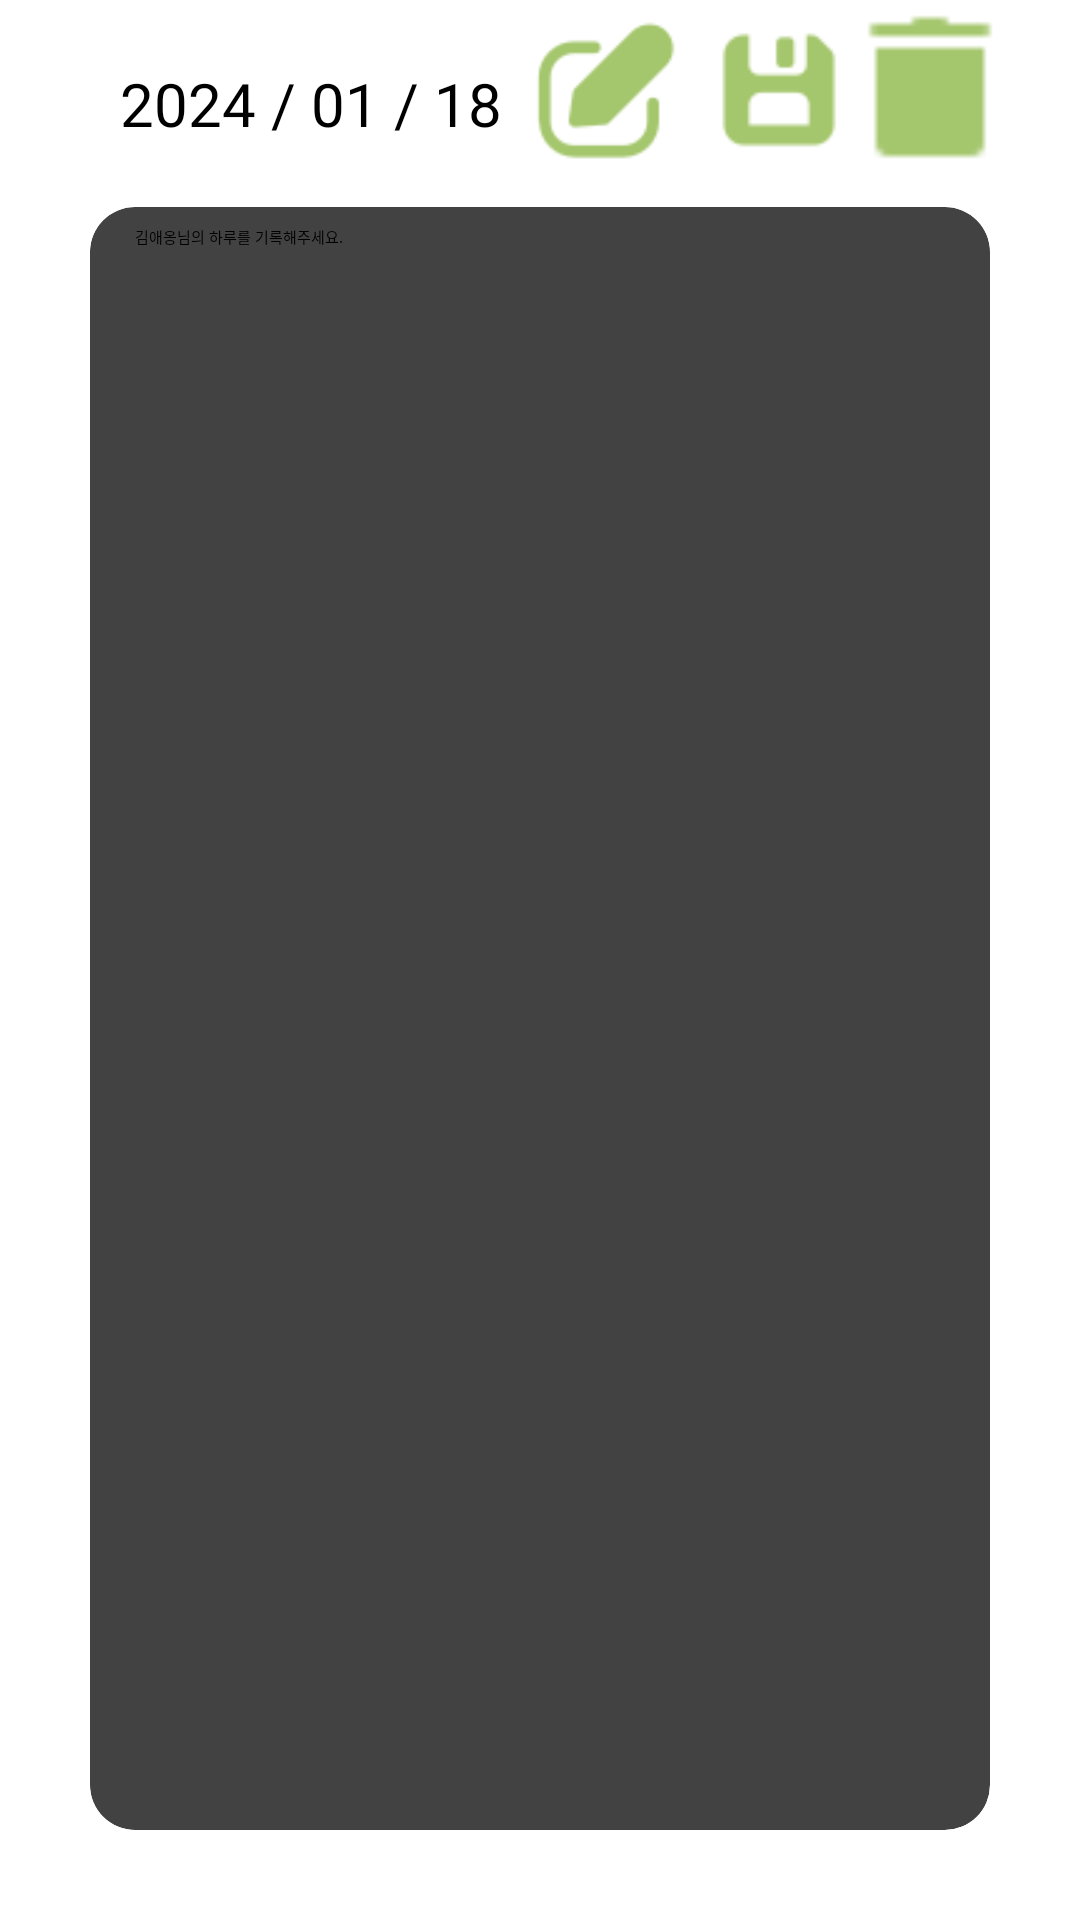

Here is an Android app screen rendered from its layout file. Give the layout XML and the strings, colors and styles it references.
<!-- AndroidManifest.xml: application theme Theme.Android -->
<!-- res/layout/fragment_diary.xml -->
<?xml version="1.0" encoding="utf-8"?>
<androidx.constraintlayout.widget.ConstraintLayout xmlns:android="http://schemas.android.com/apk/res/android"
    xmlns:app="http://schemas.android.com/apk/res-auto"
    xmlns:tools="http://schemas.android.com/tools"
    android:background="@color/white"
    android:layout_width="match_parent"
    android:layout_height="match_parent">

    <ImageView
        android:id="@+id/profile"
        android:layout_width="50dp"
        android:layout_height="49dp"
        android:layout_marginStart="30dp"
        android:layout_marginTop="10dp"
        app:layout_constraintStart_toStartOf="parent"
        app:layout_constraintTop_toTopOf="parent"
        />

    <LinearLayout
        android:layout_width="wrap_content"
        android:layout_height="wrap_content"
        app:layout_constraintStart_toStartOf="@id/profile"
        app:layout_constraintTop_toTopOf="@id/profile"
        app:layout_constraintBottom_toBottomOf="@id/profile"
        android:orientation="vertical"
        android:layout_marginStart="10dp"
        >

        <TextView
            android:id="@+id/date"
            android:fontFamily="@font/soyomaple"
            android:layout_width="wrap_content"
            android:layout_height="wrap_content"
            android:text="2024 / 01 / 18"
            android:textSize="20sp"
            />

    </LinearLayout>
    <ImageButton
        android:id="@+id/writeBtn"
        android:layout_width="55dp"
        android:layout_height="55dp"
        android:layout_marginTop="2.5dp"
        android:src="@drawable/icon_write"
        android:backgroundTint="@color/white"
        app:layout_constraintEnd_toStartOf="@+id/updateBtn"
        app:layout_constraintTop_toTopOf="parent"
        android:scaleType="centerCrop"

        />
    <ImageButton
        android:id="@+id/updateBtn"
        android:layout_width="60dp"
        android:layout_height="60dp"
        android:src="@drawable/icon_save"
        android:backgroundTint="@color/white"
        app:layout_constraintEnd_toStartOf="@+id/deleteBtn"
        app:layout_constraintTop_toTopOf="parent"
        android:scaleType="centerCrop"
        android:layout_marginEnd="-10dp"

        />

    <ImageButton
        android:id="@+id/deleteBtn"
        android:layout_width="60dp"
        android:layout_height="60dp"
        android:src="@drawable/icon_trash"
        android:backgroundTint="@color/white"
        app:layout_constraintEnd_toEndOf="parent"
        app:layout_constraintTop_toTopOf="parent"
        android:layout_marginEnd="20dp"
        />

    <androidx.cardview.widget.CardView
        android:id="@+id/diaryLayout"
        android:layout_width="0dp"
        android:layout_height="0dp"
        app:layout_constraintBottom_toBottomOf="parent"
        app:layout_constraintEnd_toEndOf="parent"
        app:layout_constraintStart_toStartOf="parent"
        app:layout_constraintTop_toBottomOf="@+id/profile"
        android:layout_marginStart="30dp"
        android:layout_marginEnd="30dp"
        android:layout_marginBottom="30dp"
        android:layout_marginTop="10dp"
        app:cardCornerRadius="15dp">
        <EditText
            android:id="@+id/diaryEditText"
            android:focusable="false"
            android:layout_width="match_parent"
            android:layout_height="match_parent"
            android:gravity="left"
            android:hint="김애옹님의 하루를 기록해주세요."
            android:fontFamily="@font/soyomaple"
            android:inputType="textMultiLine"
            android:textAppearance="@style/TextAppearance.AppCompat.Small"
            android:background="@null"
            app:layout_constraintEnd_toEndOf="parent"
            app:layout_constraintStart_toStartOf="parent"
            app:layout_constraintTop_toTopOf="parent"
            android:layout_marginStart="15dp"
            android:layout_marginLeft="8dp"
            android:layout_marginTop="6dp"
            android:layout_marginEnd="8dp"
            android:layout_marginRight="8dp"
            />

    </androidx.cardview.widget.CardView>













































</androidx.constraintlayout.widget.ConstraintLayout>
<!-- resources referenced by this layout -->
<resources>
  <color name="white">#FFFFFFFF</color>
  <!-- drawable icon_save: png bitmap (drawable, 696 bytes) -->
  <!-- drawable icon_trash: png bitmap (drawable, 190 bytes) -->
  <!-- drawable icon_write: png bitmap (drawable, 1232 bytes) -->
</resources>
